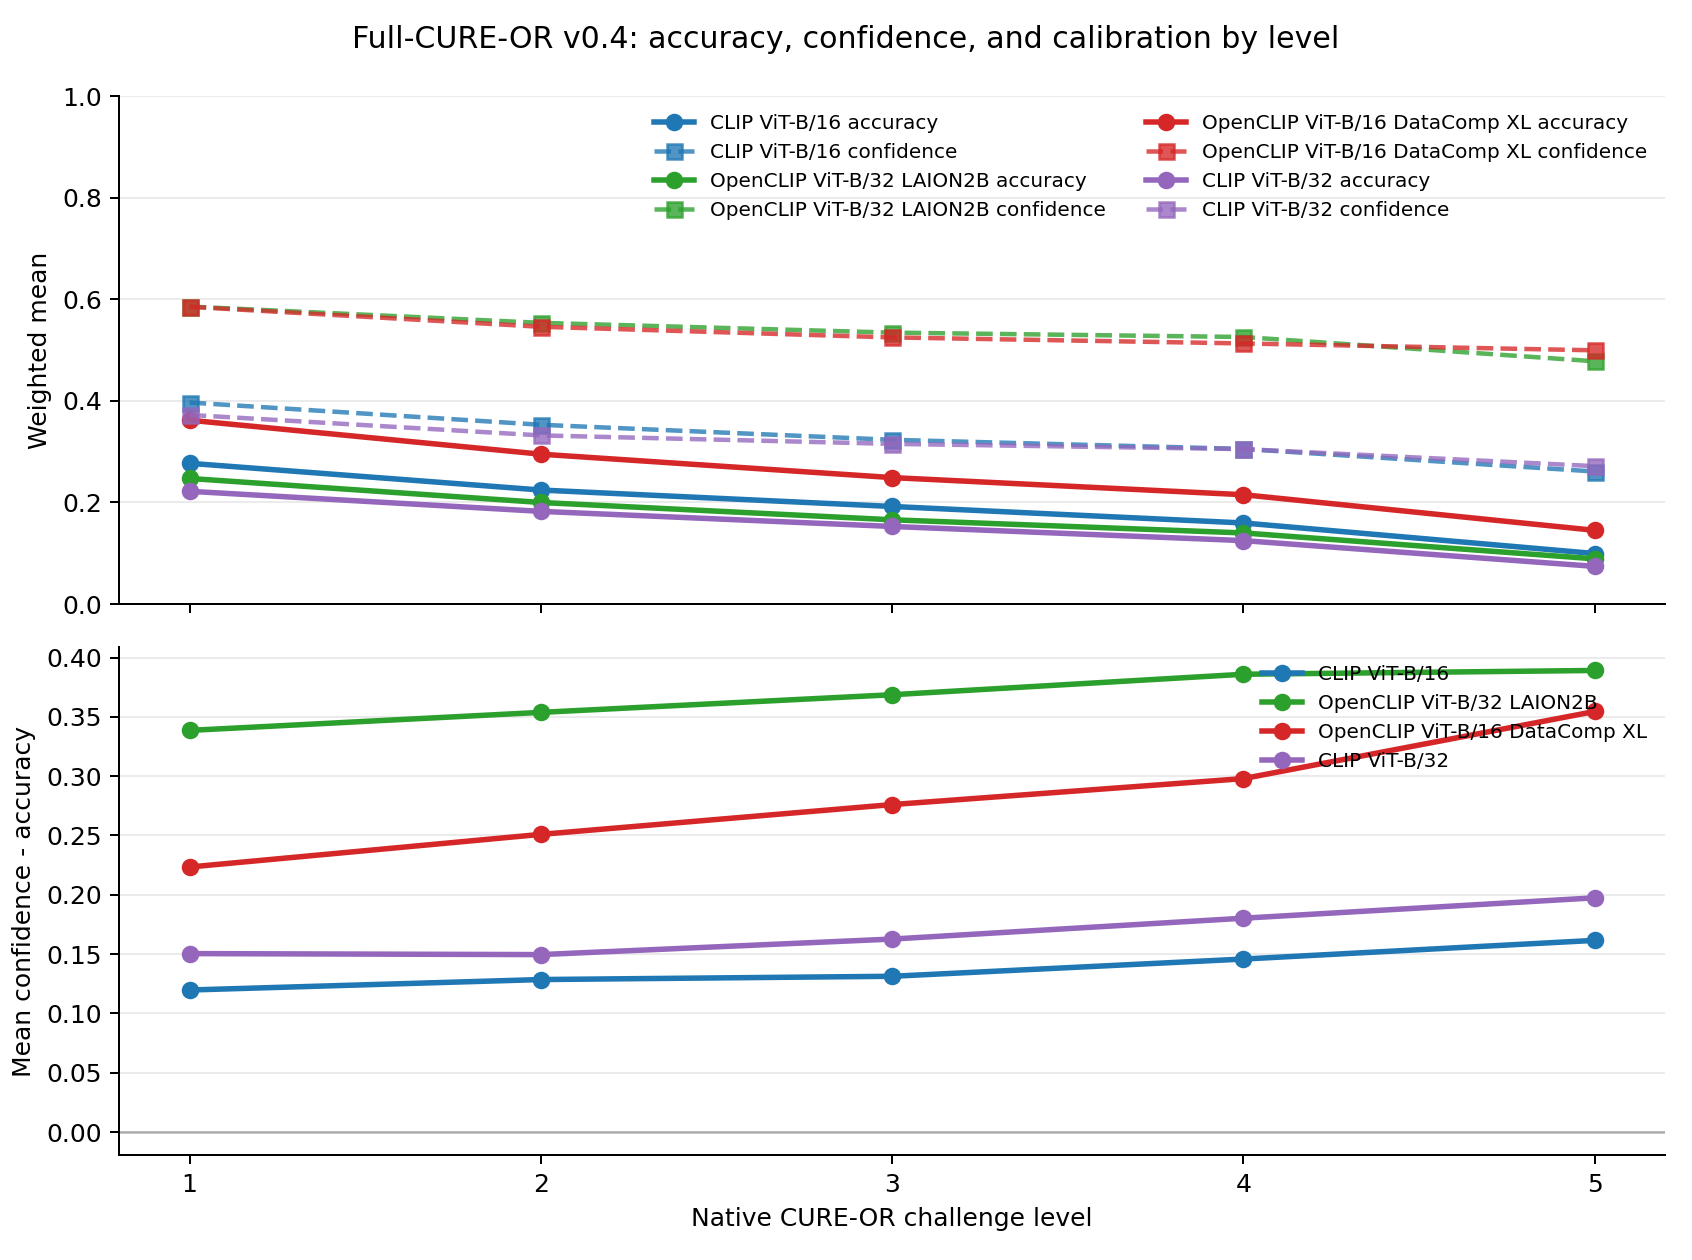

Data behind this chart, as committed beside it:
model_name, model_slug, family, recipe, severity, n, accuracy, mean_confidence, clean_accuracy, clean_mean_confidence, accuracy_drop, confidence_drop, calibration_gap, abs_calibration_gap, ece, brier_top1, incorrect_n, mean_confidence_correct, mean_confidence_incorrect, high_conf_wrong_n, high_conf_wrong_rate, wrong_high_conf_share, cells
CLIP ViT-B/16, clip_vit_b16, clean, clean, clean, 500, 0.444, 0.5248, 0.444, 0.5248, 0.0, 0.0, 0.08082, 0.08082, 0.08082, 0.1741, 278, 0.7023, 0.3831, 67, 0.134, 0.241, 1
CLIP ViT-B/16, clip_vit_b16, native_cure_or, all, level_1, 7999, 0.2772, 0.3969, 0.444, 0.5248, 0.1668, 0.1279, 0.1197, 0.1197, 0.1197, 0.146, 5782, 0.6492, 0.3001, 809, 0.1011, 0.1399, 16
CLIP ViT-B/16, clip_vit_b16, native_cure_or, all, level_2, 8000, 0.2245, 0.353, 0.444, 0.5248, 0.2195, 0.1718, 0.1285, 0.1285, 0.1285, 0.1305, 6204, 0.6287, 0.2732, 652, 0.0815, 0.1051, 16
CLIP ViT-B/16, clip_vit_b16, native_cure_or, all, level_3, 8000, 0.1921, 0.3234, 0.444, 0.5248, 0.2519, 0.2014, 0.1313, 0.1313, 0.1313, 0.118, 6463, 0.6169, 0.2536, 546, 0.06825, 0.08448, 16
CLIP ViT-B/16, clip_vit_b16, native_cure_or, all, level_4, 8000, 0.1596, 0.3054, 0.444, 0.5248, 0.2844, 0.2194, 0.1458, 0.1458, 0.1458, 0.1097, 6723, 0.6141, 0.2468, 529, 0.06613, 0.07869, 16
CLIP ViT-B/16, clip_vit_b16, native_cure_or, all, level_5, 7000, 0.09943, 0.261, 0.444, 0.5248, 0.3446, 0.2638, 0.1616, 0.1616, 0.1616, 0.09254, 6304, 0.561, 0.2279, 307, 0.04386, 0.0487, 14
OpenCLIP ViT-B/32 LAION2B, openclip_vit_b32_laion2b, clean, clean, clean, 500, 0.412, 0.6648, 0.412, 0.6648, 0.0, 0.0, 0.2528, 0.2528, 0.2528, 0.2368, 294, 0.8235, 0.5535, 166, 0.332, 0.5646, 1
OpenCLIP ViT-B/32 LAION2B, openclip_vit_b32_laion2b, native_cure_or, all, level_1, 7999, 0.2473, 0.5859, 0.412, 0.6648, 0.1647, 0.07889, 0.3386, 0.3386, 0.3386, 0.2592, 6021, 0.7977, 0.5163, 2835, 0.3544, 0.4709, 16
OpenCLIP ViT-B/32 LAION2B, openclip_vit_b32_laion2b, native_cure_or, all, level_2, 8000, 0.2, 0.5538, 0.412, 0.6648, 0.212, 0.111, 0.3538, 0.3538, 0.3538, 0.2556, 6400, 0.774, 0.4987, 2866, 0.3583, 0.4478, 16
OpenCLIP ViT-B/32 LAION2B, openclip_vit_b32_laion2b, native_cure_or, all, level_3, 8000, 0.1659, 0.5345, 0.412, 0.6648, 0.2461, 0.1302, 0.3686, 0.3686, 0.3686, 0.2539, 6673, 0.7698, 0.4877, 2880, 0.36, 0.4316, 16
OpenCLIP ViT-B/32 LAION2B, openclip_vit_b32_laion2b, native_cure_or, all, level_4, 8000, 0.14, 0.5259, 0.412, 0.6648, 0.272, 0.1388, 0.3859, 0.3859, 0.3859, 0.2592, 6880, 0.764, 0.4872, 3022, 0.3777, 0.4392, 16
OpenCLIP ViT-B/32 LAION2B, openclip_vit_b32_laion2b, native_cure_or, all, level_5, 7000, 0.089, 0.4781, 0.412, 0.6648, 0.323, 0.1866, 0.3891, 0.3891, 0.3891, 0.2379, 6377, 0.7055, 0.4559, 2199, 0.3141, 0.3448, 14
OpenCLIP ViT-B/16 DataComp XL, openclip_vit_b16_datacomp_xl, clean, clean, clean, 500, 0.546, 0.7046, 0.546, 0.7046, 0.0, 0.0, 0.1586, 0.1586, 0.1586, 0.1843, 227, 0.8506, 0.5291, 104, 0.208, 0.4581, 1
OpenCLIP ViT-B/16 DataComp XL, openclip_vit_b16_datacomp_xl, native_cure_or, all, level_1, 7999, 0.362, 0.5855, 0.546, 0.7046, 0.184, 0.1192, 0.2234, 0.2234, 0.2236, 0.1956, 5103, 0.8127, 0.4565, 1854, 0.2318, 0.3633, 16
OpenCLIP ViT-B/16 DataComp XL, openclip_vit_b16_datacomp_xl, native_cure_or, all, level_2, 8000, 0.2951, 0.5461, 0.546, 0.7046, 0.2509, 0.1586, 0.2509, 0.2509, 0.2509, 0.1971, 5639, 0.7972, 0.4409, 1875, 0.2344, 0.3325, 16
OpenCLIP ViT-B/16 DataComp XL, openclip_vit_b16_datacomp_xl, native_cure_or, all, level_3, 8000, 0.249, 0.5251, 0.546, 0.7046, 0.297, 0.1796, 0.2761, 0.2761, 0.2761, 0.204, 6008, 0.788, 0.4379, 2022, 0.2527, 0.3366, 16
OpenCLIP ViT-B/16 DataComp XL, openclip_vit_b16_datacomp_xl, native_cure_or, all, level_4, 8000, 0.2152, 0.5132, 0.546, 0.7046, 0.3308, 0.1914, 0.298, 0.298, 0.298, 0.2128, 6278, 0.7816, 0.4396, 2176, 0.272, 0.3466, 16
OpenCLIP ViT-B/16 DataComp XL, openclip_vit_b16_datacomp_xl, native_cure_or, all, level_5, 7000, 0.1451, 0.4997, 0.546, 0.7046, 0.4009, 0.205, 0.3545, 0.3545, 0.3545, 0.2414, 5984, 0.7533, 0.4566, 2268, 0.324, 0.379, 14
CLIP ViT-B/32, clip_vit_b32, clean, clean, clean, 500, 0.35, 0.4644, 0.35, 0.4644, 0.0, 0.0, 0.1144, 0.1144, 0.1171, 0.1683, 325, 0.6636, 0.3572, 61, 0.122, 0.1877, 1
CLIP ViT-B/32, clip_vit_b32, native_cure_or, all, level_1, 7999, 0.222, 0.3724, 0.35, 0.4644, 0.128, 0.09197, 0.1504, 0.1504, 0.1504, 0.1485, 6223, 0.6022, 0.3069, 844, 0.1055, 0.1356, 16
CLIP ViT-B/32, clip_vit_b32, native_cure_or, all, level_2, 8000, 0.1825, 0.3321, 0.35, 0.4644, 0.1675, 0.1323, 0.1496, 0.1496, 0.1496, 0.1325, 6540, 0.5739, 0.2781, 641, 0.08013, 0.09801, 16
CLIP ViT-B/32, clip_vit_b32, native_cure_or, all, level_3, 8000, 0.1527, 0.3154, 0.35, 0.4644, 0.1972, 0.149, 0.1627, 0.1627, 0.1627, 0.125, 6778, 0.5588, 0.2715, 641, 0.08013, 0.09457, 16
CLIP ViT-B/32, clip_vit_b32, native_cure_or, all, level_4, 8000, 0.1249, 0.3051, 0.35, 0.4644, 0.2251, 0.1593, 0.1803, 0.1803, 0.1803, 0.1188, 7001, 0.5569, 0.2692, 636, 0.0795, 0.09084, 16
CLIP ViT-B/32, clip_vit_b32, native_cure_or, all, level_5, 7000, 0.07414, 0.2716, 0.35, 0.4644, 0.2759, 0.1928, 0.1974, 0.1974, 0.1974, 0.1047, 6481, 0.4898, 0.2541, 490, 0.07, 0.07561, 14
